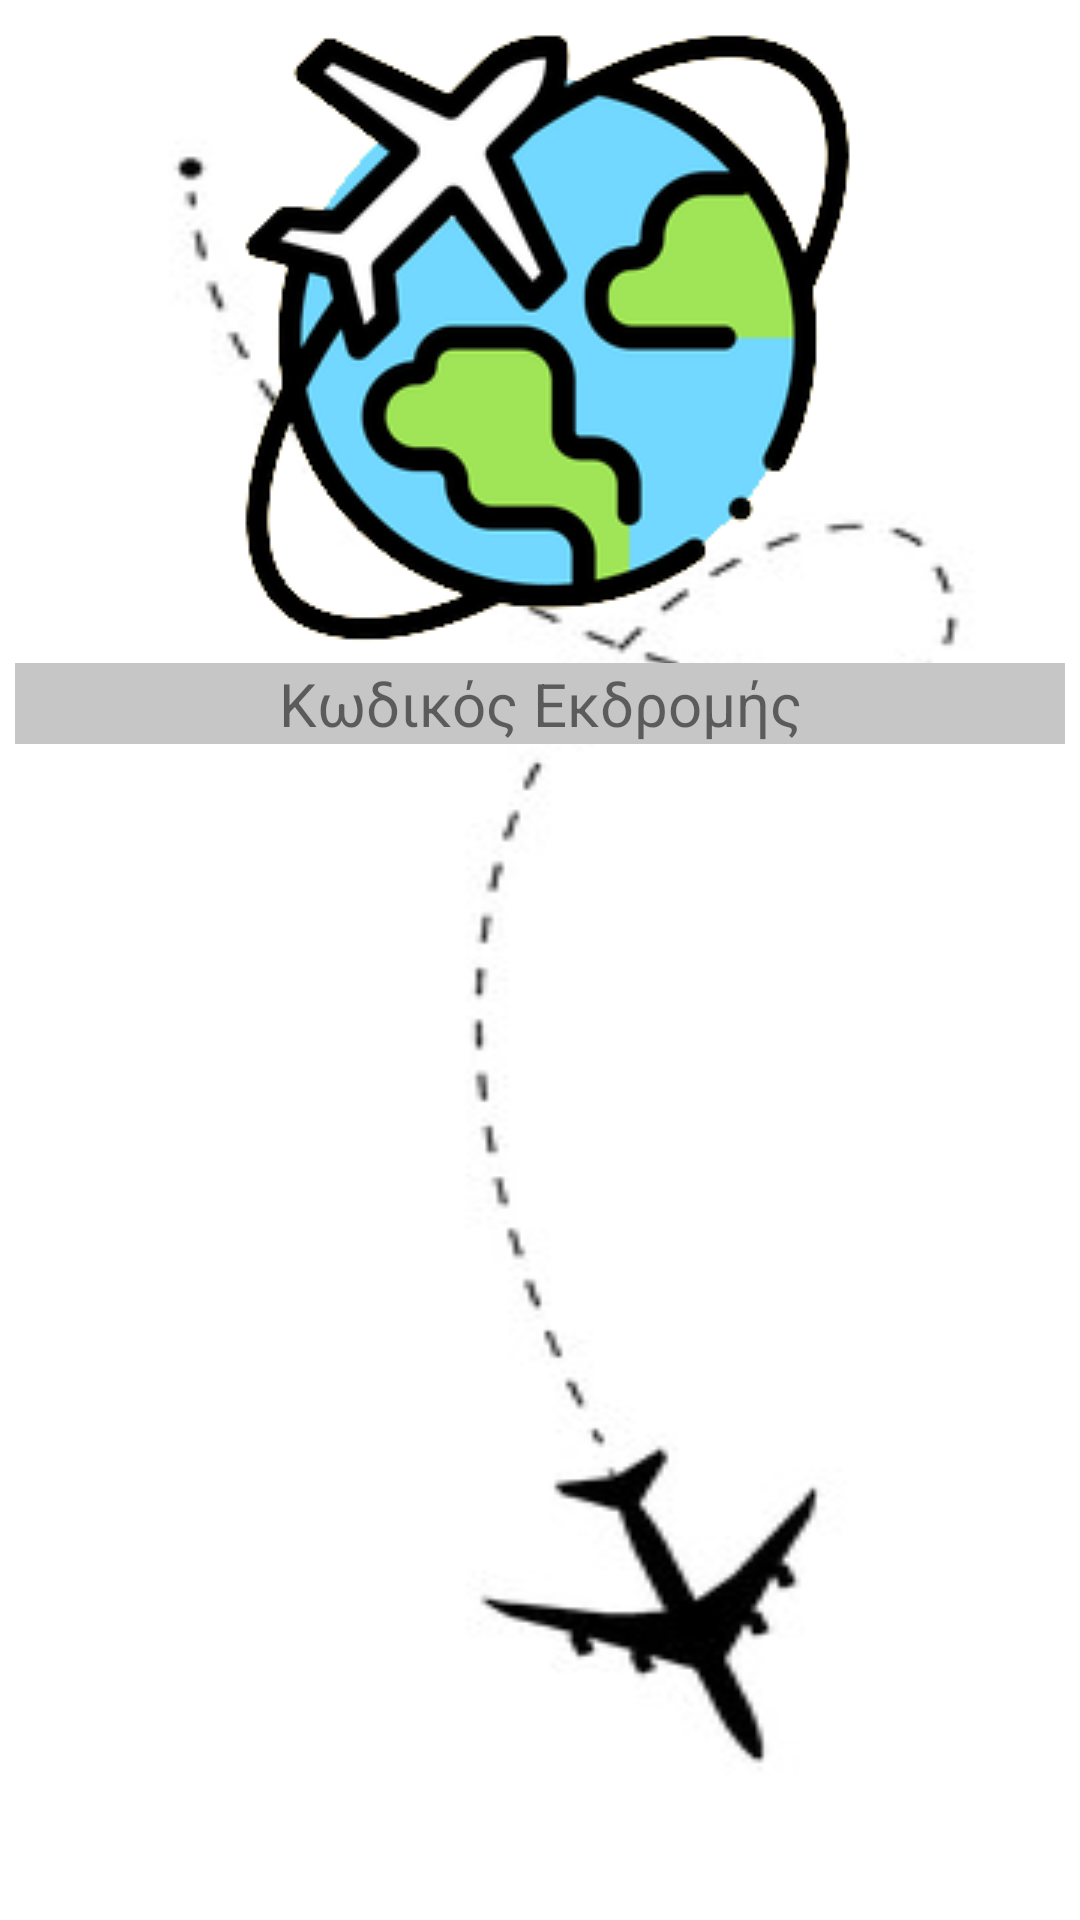

Write the Android layout XML for this screen, with the resource values it uses.
<!-- AndroidManifest.xml: application theme Theme.RoomExample -->
<!-- res/layout/fragment_query5.xml -->
<?xml version="1.0" encoding="utf-8"?>
<LinearLayout
    xmlns:android="http://schemas.android.com/apk/res/android"
    xmlns:app="http://schemas.android.com/apk/res-auto"
    xmlns:tools="http://schemas.android.com/tools"
    android:layout_width="match_parent"
    android:layout_height="match_parent"
    android:orientation="vertical"
    android:background="@drawable/airplanemenulogo"
    android:fitsSystemWindows="true"
    tools:context=".queryFragment">

    

    <ImageView
        android:id="@+id/imageView3"
        android:layout_width="match_parent"
        android:layout_height="wrap_content"
        app:srcCompat="@drawable/logo" />

    <ScrollView
        android:layout_width="match_parent"
        android:layout_height="match_parent">

        <LinearLayout
            android:layout_width="match_parent"
            android:layout_height="wrap_content"
            android:fitsSystemWindows="true"
            android:orientation="vertical"
            android:paddingStart="5dp"
            android:paddingLeft="5dp"
            android:paddingTop="5dp"
            android:paddingEnd="5dp"
            tools:context=".query_Firebase">

            <TableLayout
                android:id="@+id/tl1"
                android:layout_width="match_parent"
                android:layout_height="wrap_content"
                android:layout_weight="1">

                <TableRow
                    android:id="@+id/row0"
                    android:layout_width="match_parent"
                    android:layout_height="match_parent"
                    android:background="#C8C8C8"
                    android:backgroundTint="#C6C6C6">

                    <TextView
                        android:id="@+id/title2"
                        android:layout_width="wrap_content"
                        android:layout_height="wrap_content"
                        android:layout_weight="1"
                        android:text="Κωδικός Εκδρομής"
                        android:textAlignment="center"
                        android:textSize="20sp" />

                </TableRow>

                <TableRow
                    android:id="@+id/row1"
                    android:layout_width="match_parent"
                    android:layout_height="match_parent">

                    <TextView
                        android:id="@+id/textView6"
                        android:layout_width="match_parent"
                        android:layout_height="match_parent" />
                </TableRow>

            </TableLayout>

        </LinearLayout>
    </ScrollView>

</LinearLayout>
<!-- resources referenced by this layout -->
<resources>
  <!-- drawable airplanemenulogo: png bitmap (drawable, 6019 bytes) -->
  <!-- drawable logo: png bitmap (drawable, 31545 bytes) -->
  <style name="Theme.RoomExample" parent="Theme.MaterialComponents.Light.DarkActionBar">
          
          
          <item name="colorPrimary">@color/black</item>
          
          <item name="colorPrimaryVariant">@color/black</item>
          <item name="colorOnPrimary">@color/white</item>
          
          <item name="colorSecondary">@color/teal_200</item>
          <item name="colorSecondaryVariant">@color/teal_700</item>
          <item name="colorOnSecondary">@color/black</item>
          
          <item name="android:statusBarColor" tools:targetApi="l">?attr/colorPrimaryVariant</item>
          
      </style>
  <!-- not gathered from this repository: default colours our renderer supplied (Android Studio template values) -->
  <color name="teal_200">#FF03DAC5</color>
  <color name="teal_700">#FF018786</color>
  <color name="black">#FF000000</color>
  <color name="white">#FFFFFFFF</color>
</resources>
